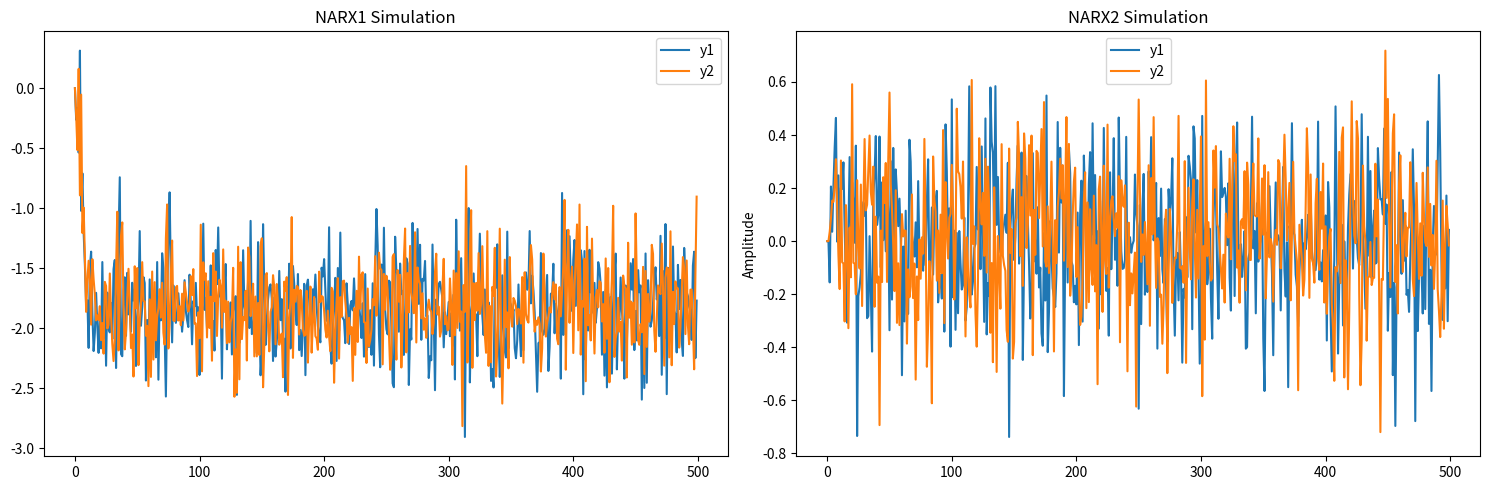

This figure's Python source:
import numpy as np
# seed for reproducibility
np.random.seed(42)

def sim_narx1(N, noise, u=None):
    # init to zero (handles y(0)=0 automatically)
    y1 = np.zeros(N + 1)
    y2 = np.zeros(N + 1)
    # random input if none is provided
    if u is None:
        u = np.random.uniform(-1, 1, N + 1)
        
    std = np.sqrt(noise)
    w1 = np.random.normal(0, std, N + 1)
    w2 = np.random.normal(0, std, N + 1)

    # simulation loop (start at k=1 since we look 1 step back)
    for k in range(1, N):
        y1[k+1] = 0.5 * y2[k-1] + np.sin(y2[k]) + 0.3 * u[k-1] + w1[k+1]
        y2[k+1] = 0.5 * y1[k-1] + np.sin(y1[k]) + 0.2 * u[k] + w2[k+1]
        
    return u[1:].reshape(-1, 1), np.column_stack((y1[1:], y2[1:]))




def sim_narx2(N, noise, u_amplitude=0.1, u=None):
    y1 = np.zeros(N + 1)
    y2 = np.zeros(N + 1)

    # handle 2d input
    if u is None:  
        u = np.random.uniform(-u_amplitude, u_amplitude, (N + 1, 2))
    
    u1, u2 = u[:, 0], u[:, 1]
    std = np.sqrt(noise)
    
    w1 = np.random.normal(0, std, N + 1)
    w2 = np.random.normal(0, std, N + 1)

    # start at k=2 because the formula looks 2 steps back
    for k in range(2, N):
        
        # calculate y1
        num1 = y1[k] * y1[k-1] * y1[k-2] * (y1[k-2] - 1) * u2[k-1] + u2[k]
        den1 = 1 + y2[k-1]**2 + y2[k-2]**2
        y1[k+1] = (num1 / den1) + w1[k+1]
        
        # calculate y2
        num2 = y2[k] * y2[k-1] * y2[k-2] * (y2[k-2] - 1) * u1[k-1] + u1[k]
        den2 = 1 + y1[k-1]**2 + y1[k-2]**2
        y2[k+1] = (num2 / den2) + w2[k+1]
        
    return u[1:], np.column_stack((y1[1:], y2[1:]))



# dataset generation  
N_train = 2000  
N_test = 1000   
noise = 0.05    

print("generating narx1 data...")
u_train_1, y_train_1 = sim_narx1(N_train, noise)
u_test_1, y_test_1   = sim_narx1(N_test, noise)

print(f"narx1 train : u {u_train_1.shape}, y {y_train_1.shape}")
print(f"narx1 test  : u {u_test_1.shape}, y {y_test_1.shape}")

print("\ngenerating narx2 data...")

# Stabilisation du système NARX 2 pr eviter les overflow
# noise_narx2 = 0.0001
noise_narx2 = 0.05
# u_doux_train = np.random.uniform(-0.1, 0.1, (N_train + 1, 2))
# u_doux_test = np.random.uniform(-0.1, 0.1, (N_test + 1, 2))

# u_train_2, y_train_2 = sim_narx2(N_train, noise_narx2, u=u_doux_train)
# u_test_2, y_test_2   = sim_narx2(N_test, noise_narx2, u=u_doux_test)
u_train_2, y_train_2 = sim_narx2(N_train, noise_narx2)
u_test_2, y_test_2   = sim_narx2(N_test, noise_narx2)

print(f"narx2 train : u {u_train_2.shape}, y {y_train_2.shape}")
print(f"narx2 test  : u {u_test_2.shape}, y {y_test_2.shape}")


import matplotlib.pyplot as plt

# plot first 500 steps to visually check the simulation
print("\nplotting time series...")
fig, axes = plt.subplots(1, 2, figsize=(15, 5))

# narx1 plot
axes[0].plot(y_train_1[:500, 0], label='y1')
axes[0].plot(y_train_1[:500, 1], label='y2')
axes[0].set_title('NARX1 Simulation')
axes[0].legend()

# narx2 plot
axes[1].plot(y_train_2[:500, 0], label='y1')
axes[1].plot(y_train_2[:500, 1], label='y2')
axes[1].set_title('NARX2 Simulation')
axes[1].set_ylabel('Amplitude')
axes[1].legend()

plt.tight_layout()
plt.savefig("narx_simulation.png")
